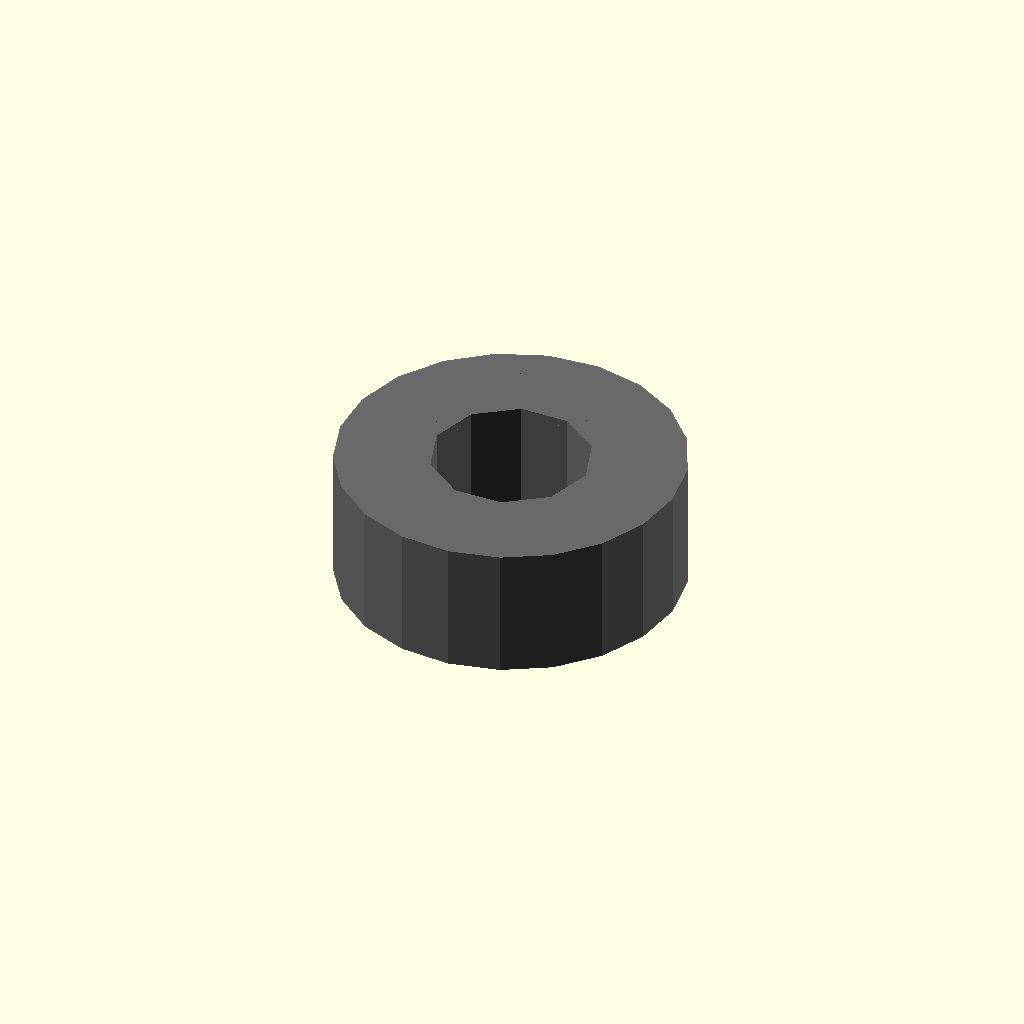
Cell 1: rendered with the file's own defaults.
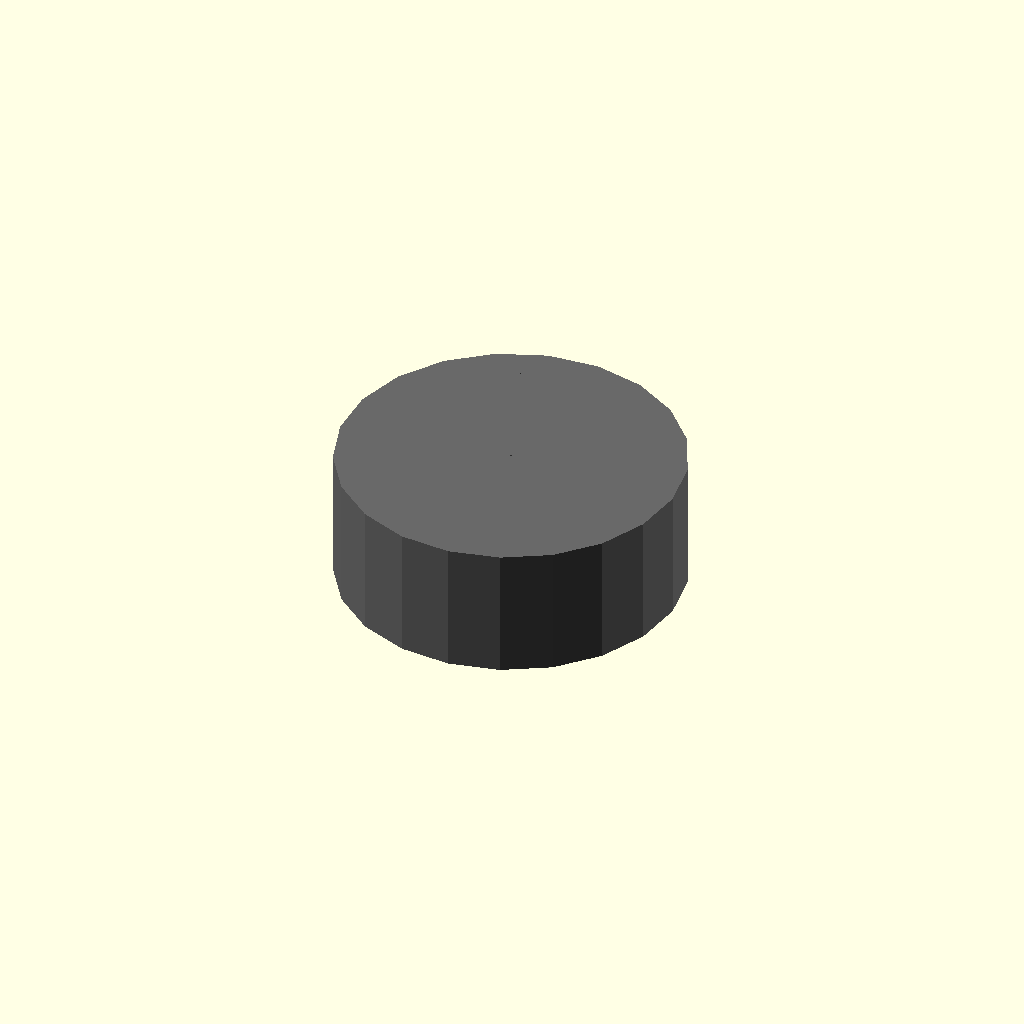
Cell 2: bore_diameter_mm = 0.1 (everything else at default).
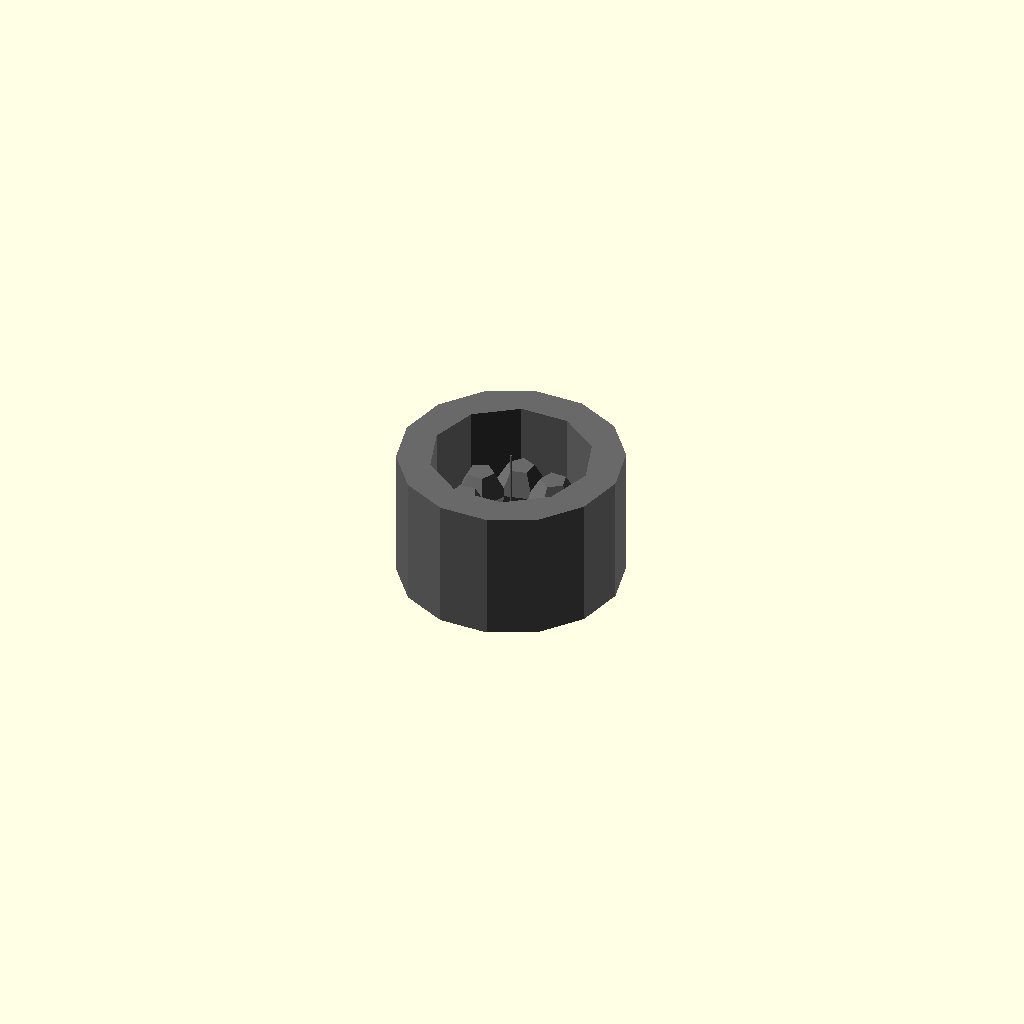
Cell 3: outer_diameter_mm = 0.1 (everything else at default).
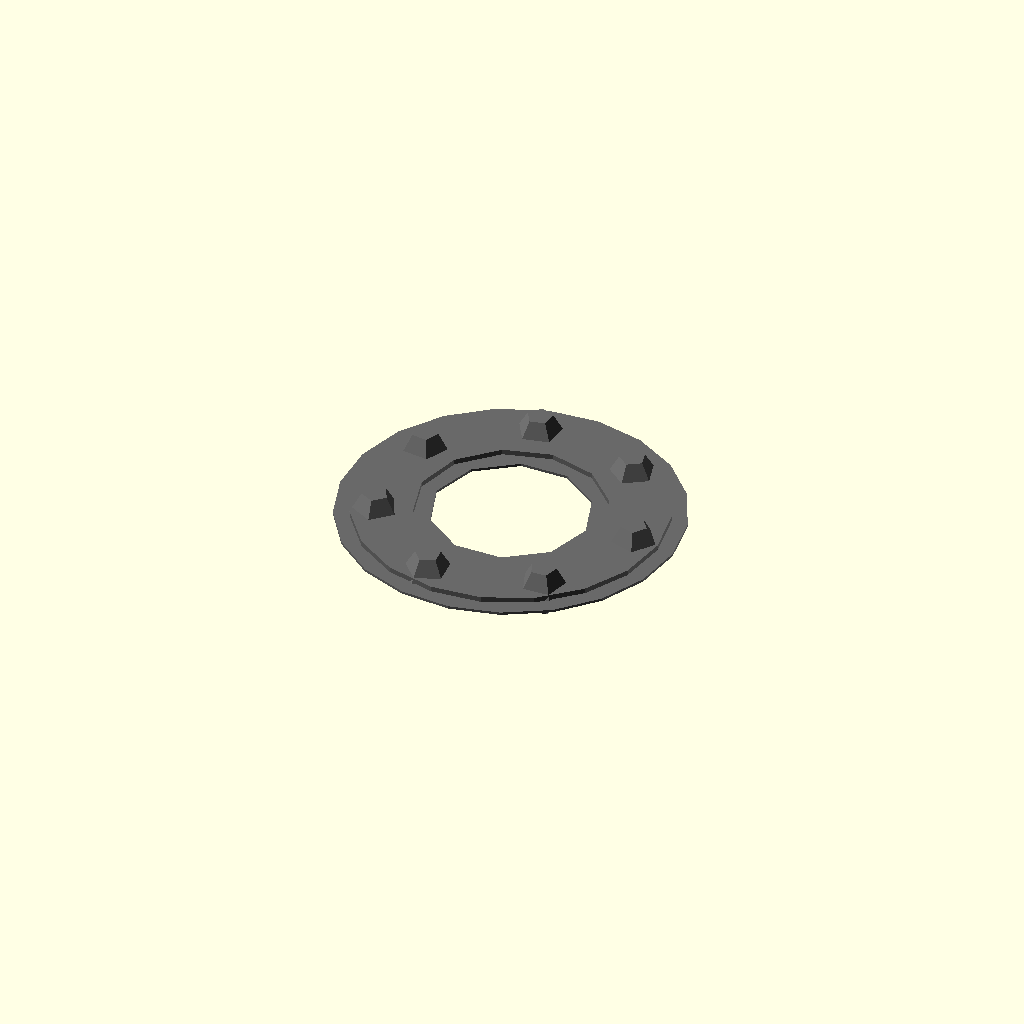
Cell 4: the same model with width_mm = 0.1.
One fixed orthographic camera (rotation 55°, 0°, 25°; colour scheme Cornfield) for every cell.
OpenSCAD source file results/nopscadlib/ablations/no_multiview/scad/ball_bearing__BB686.scad:
// Parameters
bore_diameter_mm = 6; //[3:12:0.1]
outer_diameter_mm = 13; //[6.5:26:0.1]
width_mm = 5; //[2.5:10:0.1]
race_radial_thickness_mm = 1.2; //[0.6:2.4:0.1]
race_axial_lip_mm = 0.6; //[0.3:1.2:0.1]
shield_thickness_mm = 0.3; //[0.2:0.8:0.05]
ball_diameter_mm = 2; //[1:3.5:0.1]
ball_count = 7; //[5:10:1]
ball_radial_clearance_mm = 0.2; //[0.05:0.6:0.05]
connect_overlap_mm = 0.8; //[0.5:2:0.1]

// Bearing Ball - complete geometry
module bearing_ball() {
  color("Silver") {
    sphere(r=ball_diameter_mm/2);
  }
}

// Ball Bearing - complete geometry
module ball_bearing() {
  color("DimGray") {
    // Outer Race
    difference() {
      cylinder(r=outer_diameter_mm/2, h=width_mm, center=true);
      cylinder(r=outer_diameter_mm/2 - race_radial_thickness_mm, h=width_mm + 2*connect_overlap_mm, center=true);
    }
    
    // Inner Race
    difference() {
      cylinder(r=bore_diameter_mm/2 + race_radial_thickness_mm, h=width_mm, center=true);
      cylinder(r=bore_diameter_mm/2, h=width_mm + 2*connect_overlap_mm, center=true);
    }
    
    // Shields
    translate([0, 0, width_mm/2 - shield_thickness_mm/2]) {
      difference() {
        cylinder(r=outer_diameter_mm/2 - race_radial_thickness_mm/2, h=shield_thickness_mm, center=true);
        cylinder(r=bore_diameter_mm/2 + race_radial_thickness_mm/2, h=shield_thickness_mm + 2*connect_overlap_mm, center=true);
      }
    }
    translate([0, 0, -(width_mm/2 - shield_thickness_mm/2)]) {
      difference() {
        cylinder(r=outer_diameter_mm/2 - race_radial_thickness_mm/2, h=shield_thickness_mm, center=true);
        cylinder(r=bore_diameter_mm/2 + race_radial_thickness_mm/2, h=shield_thickness_mm + 2*connect_overlap_mm, center=true);
      }
    }
    
    // Bearing Balls
    for (i = [0:ball_count-1]) {
      rotate([0, 0, i*360/ball_count]) {
        translate([((bore_diameter_mm/2 + race_radial_thickness_mm) + (outer_diameter_mm/2 - race_radial_thickness_mm))/2 + ball_radial_clearance_mm, 0, 0]) {
          bearing_ball();
        }
      }
    }
  }
}

// Assembly
module assembly() {
  ball_bearing();
}

assembly();
Customizer parameters (derived from the source; name, type, default, range or options):
bore_diameter_mm: number, default 6, range 0.1 to 3, step 12
outer_diameter_mm: number, default 13, range 0.1 to 6.5, step 26
width_mm: number, default 5, range 0.1 to 2.5, step 10
race_radial_thickness_mm: number, default 1.2, range 0.1 to 0.6, step 2.4
race_axial_lip_mm: number, default 0.6, range 0.1 to 0.3, step 1.2
shield_thickness_mm: number, default 0.3, range 0.05 to 0.2, step 0.8
ball_diameter_mm: number, default 2, range 0.1 to 1, step 3.5
ball_count: number, default 7, range 1 to 5, step 10
ball_radial_clearance_mm: number, default 0.2, range 0.05 to 0.05, step 0.6
connect_overlap_mm: number, default 0.8, range 0.1 to 0.5, step 2
